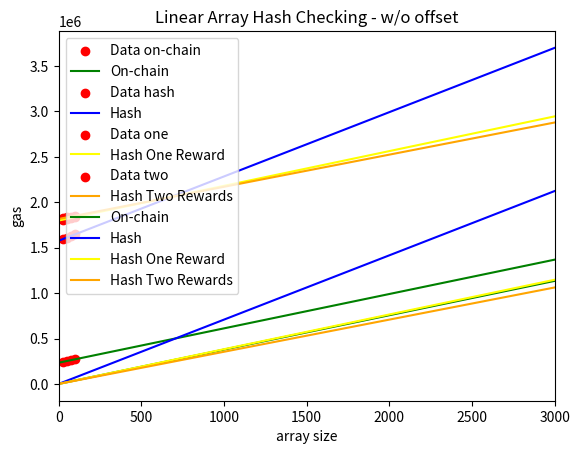

Python code for this plot:
#!/usr/bin/env python
import numpy as np
import matplotlib.pyplot as plt

x_size = 3000

x = [25, 50, 75, 100]
y_1 = np.array([243034, 252489, 261945, 271404])
y_2 = np.array([1594307, 1611998, 1629699, 1647410])
y_3 = np.array([1809105, 1817951, 1826802, 1838021])
y_4 = np.array([1825517, 1834363, 1843214, 1852071])
x_s=np.arange(0,x_size)

# Array linear
## Fit model
linear_model_1=np.polyfit(x,y_1,1)
linear_model_fn_1=np.poly1d(linear_model_1)
## Print graphs
plt.scatter(x,y_1,color="red", label="Data on-chain")
plt.plot(x_s, linear_model_fn_1(x_s), color="green", label="On-chain")

# Array linear hash protcol
## Fit model
linear_model_2=np.polyfit(x,y_2,1)
linear_model_fn_2=np.poly1d(linear_model_2)
## Print graphs
plt.scatter(x,y_2,color="red", label="Data hash")
plt.plot(x_s, linear_model_fn_2(x_s), color="blue", label="Hash")

# Array linear hash protcol - one reward
## Fit model
linear_model_3=np.polyfit(x,y_3,1)
linear_model_fn_3=np.poly1d(linear_model_3)
## Print graphs
plt.scatter(x,y_3,color="red", label="Data one")
plt.plot(x_s, linear_model_fn_3(x_s), color="yellow", label="Hash One Reward")

# Array linear hash protcol - two rewards
## Fit model
linear_model_4=np.polyfit(x,y_4,1)
linear_model_fn_4=np.poly1d(linear_model_4)
## Print graphs
plt.scatter(x,y_4,color="red", label="Data two")
plt.plot(x_s, linear_model_fn_4(x_s), color="orange", label="Hash Two Rewards")

"""
# Check when costs are the same
for i in range(0, 100000000):
    if linear_model_fn_1(i) >= linear_model_fn_2(i):
        print("Costs are same for array size of %d with costs %d when there is no hash and no counterexample found" % (i, linear_model_fn_1(i)))
        break

# Check when costs are the same
for i in range(0, 100000000):
    if linear_model_fn_1(i) >= linear_model_fn_3(i):
        print("Costs are same for array size of %d with costs %d when there is one hash and no counterexample found" % (i, linear_model_fn_1(i)))
        break

# Check when costs are the same
for i in range(0, 100000000):
    if linear_model_fn_1(i) >= linear_model_fn_4(i):
        print("Costs are same for array size of %d with costs %d when there are two hashes and no counterexample found" % (i, linear_model_fn_1(i)))
        break
"""

# Graph settings
plt.title("Linear Array Hash Checking")
plt.legend()
plt.xlabel("array size")
plt.ylabel("gas")
plt.xlim([0, x_size])
plt.show()

offset1 = linear_model_fn_1(0)
plt.plot(x_s, linear_model_fn_1(x_s) - offset1, color="green", label="On-chain")
print("On-chain slope:", linear_model_1[0])
print("Array:", y_1 - offset1)

offset2 = linear_model_fn_2(0)
plt.plot(x_s, linear_model_fn_2(x_s) - offset2, color="blue", label="Hash")
print("Hash slope:", linear_model_2[0])
print("Array:", y_2 - offset2)

offset3 = linear_model_fn_3(0)
plt.plot(x_s, linear_model_fn_3(x_s) - offset3, color="yellow", label="Hash One Reward")
print("Hash One slope:", linear_model_3[0])
print("Array:", y_3 - offset3)

offset4 = linear_model_fn_4(0)
plt.plot(x_s, linear_model_fn_4(x_s) - offset4, color="orange", label="Hash Two Rewards")
print("Hash Two slope:", linear_model_4[0])
print("Array:", y_4 - offset4)

plt.legend()
plt.title("Linear Array Hash Checking - w/o offset")
plt.show()
